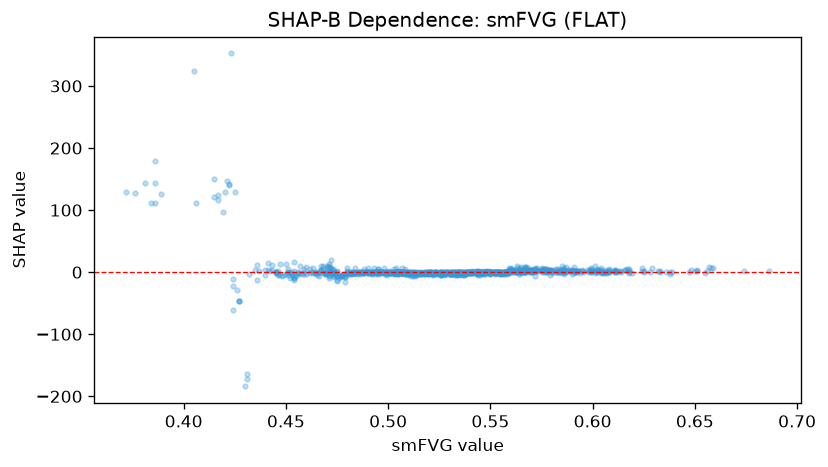

Source data for this figure (header and first rows):
feature_value, shap_value
0.427, -46.49
0.506, -0.5079
0.569, 5.371
0.565, 7.954
0.544, -3.849
0.575, 6.608
0.567, 8.427
0.546, -0.5435
0.526, -1.686
0.459, 0.6306
0.467, 3.39
0.473, -0.9365
0.445, 0.06251
0.455, -5.987
0.475, -5.699
0.454, 1.76
0.471, 8.077
0.516, -1.444
0.522, -3.34
0.447, 13.01
0.415, 149.6
0.46, 8.121
0.482, -0.1645
0.522, -1.504
0.586, 0.1797
0.51, -1.751
0.484, -1.025
0.473, -1.116
0.55, 0.9908
0.487, -0.9838
0.501, 1.235
0.483, -0.8821
0.466, -1.975
0.468, 6.841
0.473, 2.95
0.536, 0.5399
0.511, -0.4343
0.501, 0.01134
0.505, -0.7716
0.605, 0.5067
0.54, -1.28
0.543, -2.296
0.587, -0.2446
0.529, -1.894
0.547, -3.195
0.507, -0.5734
0.548, -0.2949
0.544, -1.884
0.546, -1.602
0.584, 3.68
0.529, -0.5153
0.524, -1.387
0.556, -1.96
0.543, 0.2112
0.549, -0.8692
0.523, -0.3384
0.519, -2.002
0.528, -1.265
0.523, -0.6801
0.536, -2.565
... 1,007 more rows
